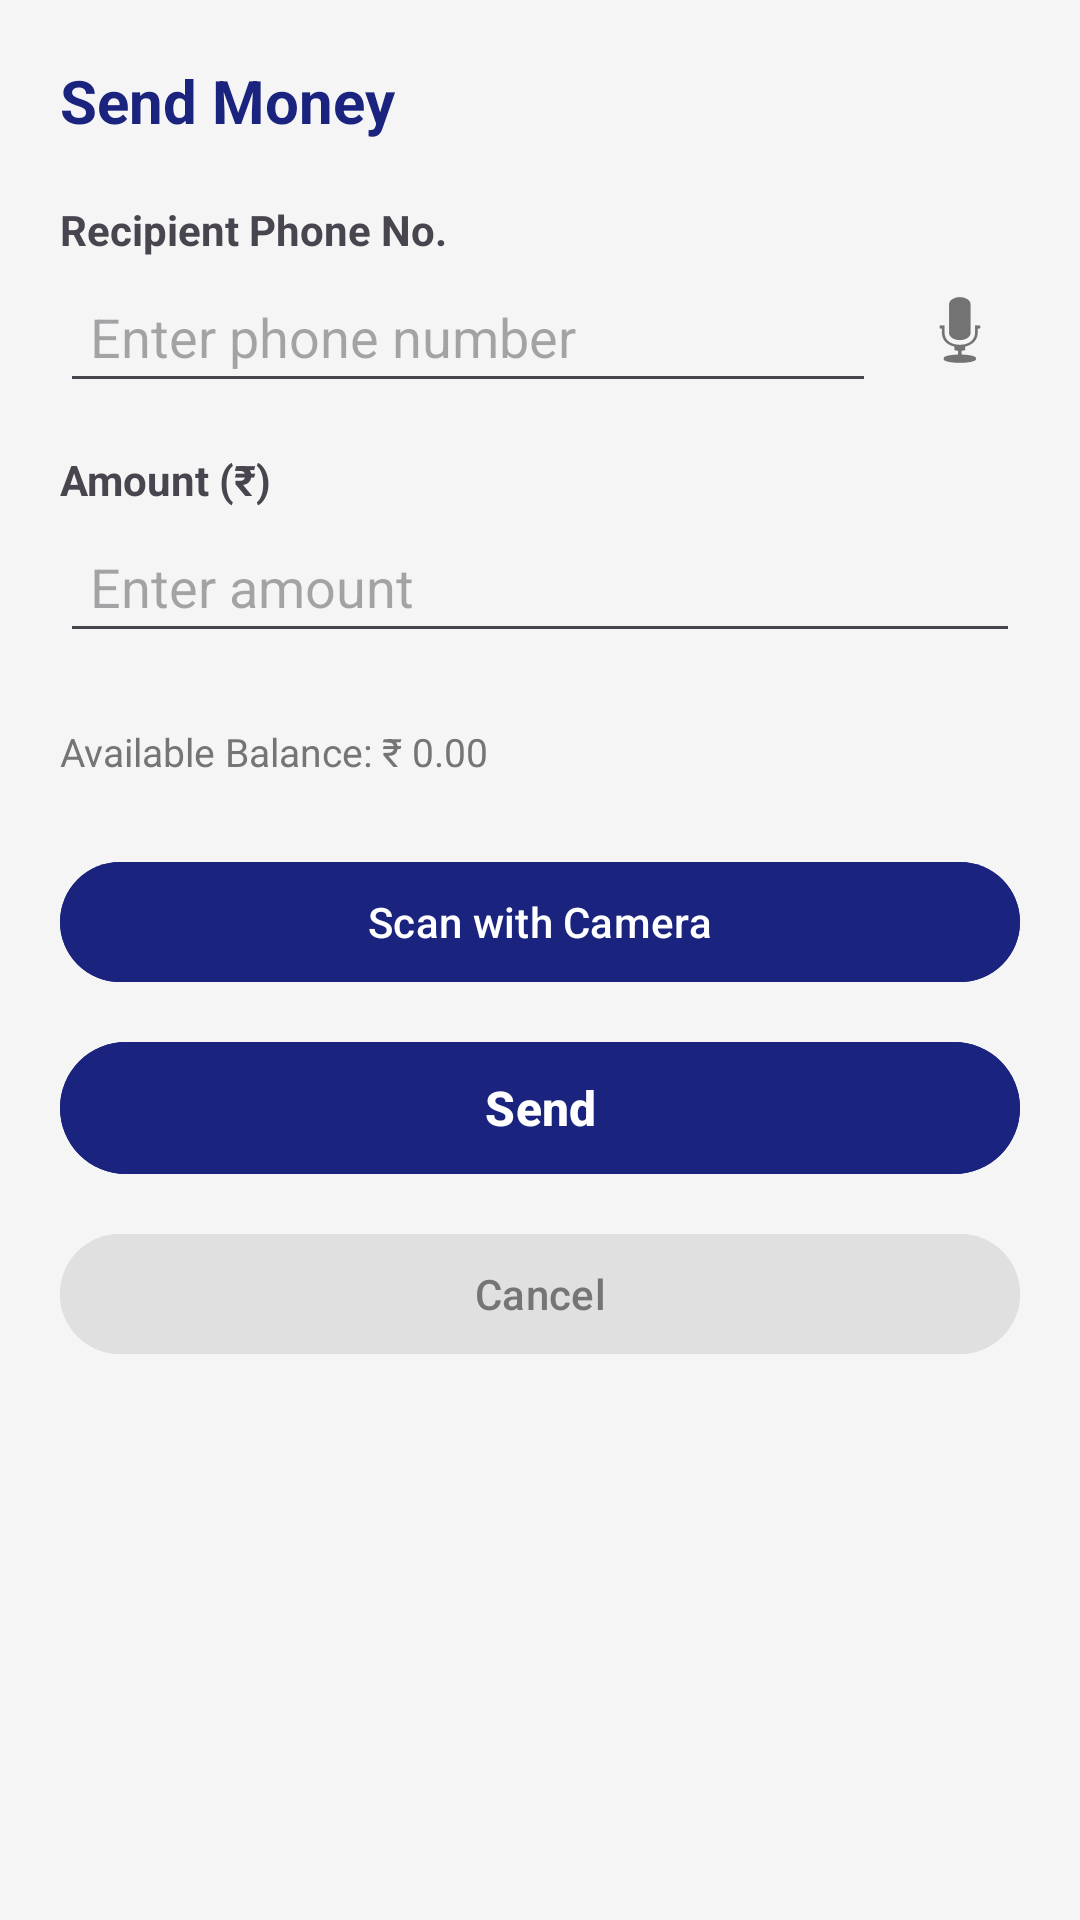

Write the Android layout XML for this screen, with the resource values it uses.
<!-- AndroidManifest.xml: application theme Theme.BankingTransactionApp -->
<!-- res/layout/fragment_send_money.xml -->
<?xml version="1.0" encoding="utf-8"?>
<ScrollView
    xmlns:android="http://schemas.android.com/apk/res/android"
    android:layout_width="match_parent"
    android:layout_height="match_parent"
    android:background="@color/colorBackground">

    <LinearLayout
        android:layout_width="match_parent"
        android:layout_height="wrap_content"
        android:orientation="vertical"
        android:padding="20dp">

        
        <TextView
            android:layout_width="wrap_content"
            android:layout_height="wrap_content"
            android:text="Send Money"
            android:textSize="20sp"
            android:textStyle="bold"
            android:textColor="@color/colorPrimary"
            android:layout_marginBottom="20dp" />

        
        <TextView
            android:layout_width="wrap_content"
            android:layout_height="wrap_content"
            android:text="@string/lbl_phone_no"
            android:textStyle="bold"
            android:textSize="14sp"
            android:layout_marginBottom="4dp" />

        <LinearLayout
            android:layout_width="match_parent"
            android:layout_height="wrap_content"
            android:orientation="horizontal"
            android:layout_marginBottom="16dp">

            <EditText
                android:id="@+id/etRecipientPhone"
                android:layout_width="0dp"
                android:layout_height="wrap_content"
                android:layout_weight="1"
                android:hint="@string/hint_phone_no"
                android:inputType="phone"
                android:maxLines="1"
                android:maxLength="10"
                android:padding="10dp" />

            <ImageButton
                android:id="@+id/btnMicRecipient"
                android:layout_width="40dp"
                android:layout_height="40dp"
                android:layout_marginStart="8dp"
                android:background="@android:color/transparent"
                android:contentDescription="Speak phone number"
                android:src="@android:drawable/ic_btn_speak_now" />

        </LinearLayout>

        
        <TextView
            android:layout_width="wrap_content"
            android:layout_height="wrap_content"
            android:text="@string/lbl_amount"
            android:textStyle="bold"
            android:textSize="14sp"
            android:layout_marginBottom="4dp" />

        <EditText
            android:id="@+id/etAmount"
            android:layout_width="match_parent"
            android:layout_height="wrap_content"
            android:hint="@string/hint_amount"
            android:inputType="numberDecimal"
            android:maxLines="1"
            android:padding="10dp"
            android:layout_marginBottom="24dp" />

        
        <TextView
            android:id="@+id/tvAvailableBalance"
            android:layout_width="wrap_content"
            android:layout_height="wrap_content"
            android:text="Available Balance: ₹ 0.00"
            android:textColor="@color/colorTextSecondary"
            android:textSize="13sp"
            android:layout_marginBottom="24dp" />

        
        <Button
            android:id="@+id/btnScanToPay"
            android:layout_width="match_parent"
            android:layout_height="48dp"
            android:text="Scan with Camera"
            android:textSize="14sp"
            android:textColor="@color/colorTextOnPrimary"
            android:backgroundTint="@color/colorPrimary"
            android:layout_marginBottom="12dp" />

        
        <Button
            android:id="@+id/btnSend"
            android:layout_width="match_parent"
            android:layout_height="52dp"
            android:text="@string/btn_send"
            android:textSize="16sp"
            android:textStyle="bold"
            android:textColor="@color/colorTextOnPrimary"
            android:backgroundTint="@color/colorPrimary"
            android:layout_marginBottom="12dp" />

        
        <Button
            android:id="@+id/btnSendCancel"
            android:layout_width="match_parent"
            android:layout_height="48dp"
            android:text="Cancel"
            android:textSize="14sp"
            android:textColor="@color/colorTextSecondary"
            android:backgroundTint="#E0E0E0" />

    </LinearLayout>
</ScrollView>
<!-- resources referenced by this layout -->
<resources>
  <color name="colorBackground">#F5F5F5</color>
  <color name="colorPrimary">#1A237E</color>
  <color name="colorTextOnPrimary">#FFFFFF</color>
  <color name="colorTextSecondary">#757575</color>
  <string name="btn_send">Send</string>
  <string name="hint_amount">Enter amount</string>
  <string name="hint_phone_no">Enter phone number</string>
  <string name="lbl_amount">Amount (₹)</string>
  <string name="lbl_phone_no">Recipient Phone No.</string>
  <style name="Theme.BankingTransactionApp" parent="Base.Theme.BankingTransactionApp" />
  <style name="Base.Theme.BankingTransactionApp" parent="Theme.Material3.DayNight.NoActionBar">
      </style>
</resources>
